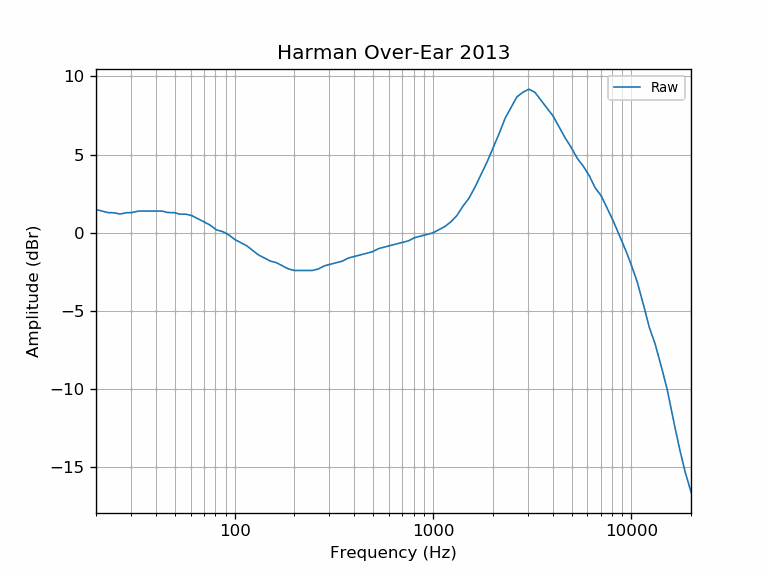

The table this chart was drawn from, first rows:
frequency, raw
20.00, 1.49
20.20, 1.48
20.40, 1.46
20.61, 1.45
20.81, 1.43
21.02, 1.42
21.23, 1.40
21.44, 1.39
21.66, 1.37
21.87, 1.36
22.09, 1.34
22.31, 1.33
22.54, 1.32
22.76, 1.30
22.99, 1.29
23.22, 1.29
23.45, 1.29
23.69, 1.29
23.92, 1.29
24.16, 1.29
24.40, 1.28
24.65, 1.28
24.89, 1.27
25.14, 1.26
25.39, 1.25
25.65, 1.23
25.91, 1.22
26.16, 1.21
26.43, 1.21
26.69, 1.22
26.96, 1.22
27.23, 1.23
27.50, 1.25
27.77, 1.26
28.05, 1.27
28.33, 1.28
28.62, 1.28
28.90, 1.29
29.19, 1.29
29.48, 1.29
29.78, 1.29
30.08, 1.29
30.38, 1.30
30.68, 1.30
30.99, 1.31
31.30, 1.32
31.61, 1.34
31.93, 1.36
32.24, 1.37
32.57, 1.38
32.89, 1.39
33.22, 1.39
33.55, 1.39
33.89, 1.39
34.23, 1.39
34.57, 1.39
34.92, 1.39
35.27, 1.39
35.62, 1.39
35.97, 1.39
... 635 more rows
